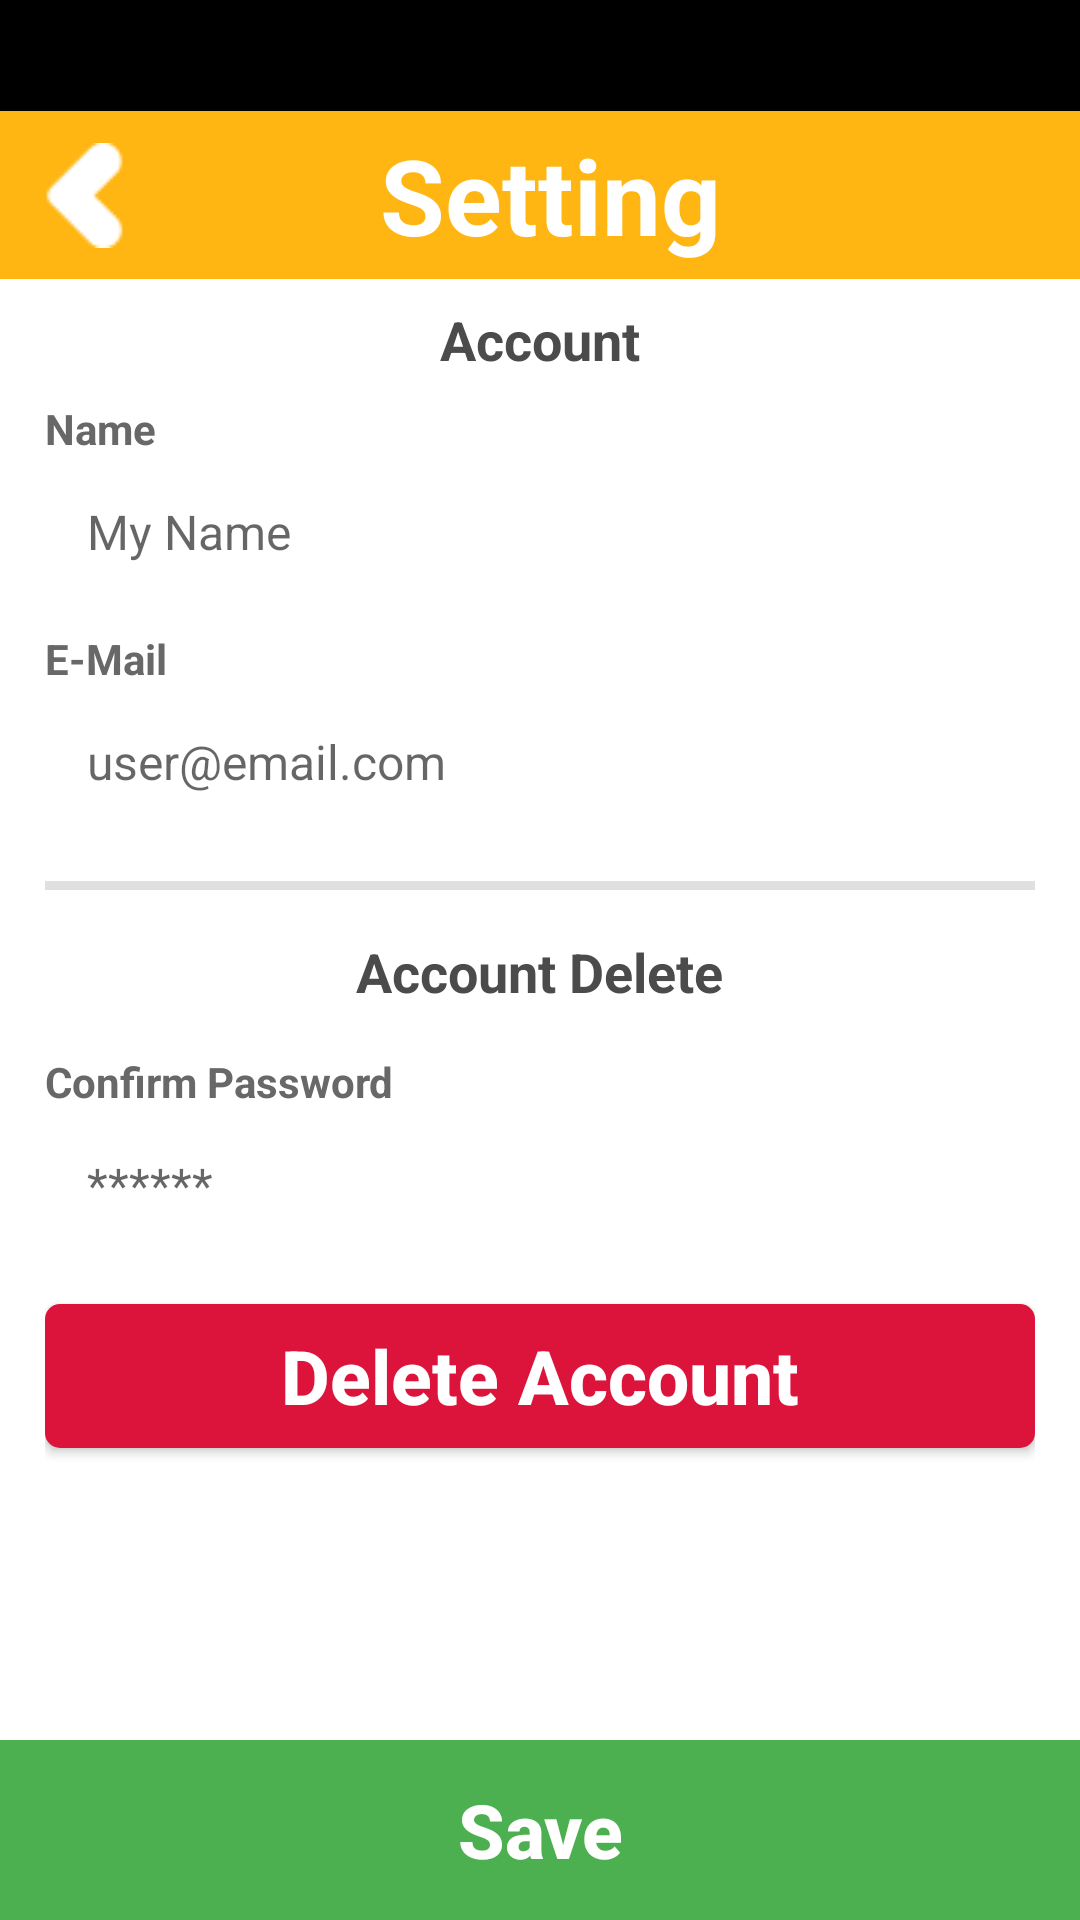

Layout XML and referenced resources for this Android screen:
<!-- AndroidManifest.xml: application theme Theme.SescGMF -->
<!-- res/layout/fragment_setting.xml -->
<?xml version="1.0" encoding="utf-8"?>
<androidx.constraintlayout.widget.ConstraintLayout
    xmlns:android="http://schemas.android.com/apk/res/android"
    xmlns:tools="http://schemas.android.com/tools"
    xmlns:app="http://schemas.android.com/apk/res-auto"
    android:layout_width="match_parent"
    android:layout_height="match_parent"
    tools:context=".profile.Setting">

    <LinearLayout
        android:id="@+id/linearLayout"
        android:layout_width="match_parent"
        android:layout_height="wrap_content"
        android:orientation="vertical"
        app:layout_constraintTop_toTopOf="parent">

        <com.google.android.material.appbar.AppBarLayout
            android:layout_width="match_parent"
            android:layout_height="37dp"
            android:background="@color/black"/>

        <androidx.appcompat.widget.Toolbar
            android:id="@id/toolbar"
            android:layout_width="match_parent"
            android:layout_height="wrap_content"
            android:background="@color/yellow"
            app:navigationIcon="@drawable/ic_arrow">

            <TextView
                android:layout_width="match_parent"
                android:layout_height="match_parent"
                android:layout_marginEnd="65dp"
                android:gravity="center_horizontal"
                android:text="@string/title_setting"
                android:textColor="@color/white"
                android:textSize="35sp"
                android:textStyle="bold"
                tools:ignore="TextContrastCheck" />

        </androidx.appcompat.widget.Toolbar>
    </LinearLayout>

    <ScrollView
        android:id="@+id/scrollView"
        android:layout_width="match_parent"
        android:layout_height="0dp"
        android:layout_marginHorizontal="15dp"
        android:fillViewport="true"
        app:layout_constraintBottom_toBottomOf="@+id/buttonCoordinatorLayout"
        app:layout_constraintTop_toBottomOf="@+id/linearLayout">

        <LinearLayout
            android:id="@+id/linearLayout_content"
            android:layout_width="match_parent"
            android:layout_height="wrap_content"
            android:orientation="vertical" >

            <TextView
                android:layout_width="match_parent"
                android:layout_height="wrap_content"
                android:layout_marginTop="8dp"
                android:text="@string/title_account"
                android:textColor="@color/gray_text"
                android:textAlignment="center"
                android:textSize="18sp"
                android:textStyle="bold" />

            <TextView
                android:layout_width="match_parent"
                android:layout_height="wrap_content"
                android:layout_marginTop="8dp"
                android:text="@string/lb_name_user"
                android:textStyle="bold"
                android:textColor="@color/dark_gray"/>

            <EditText
                android:id="@+id/txt_name"
                android:layout_width="match_parent"
                android:layout_height="wrap_content"
                android:background="@drawable/txt_edit_auth"
                android:hint="@string/placeholder_username"
                android:importantForAutofill="no"
                android:inputType="textCapWords"
                android:maxLength="40"
                android:padding="14dp"
                android:textSize="16sp"
                tools:ignore="TextContrastCheck,VisualLintTextFieldSize,SpeakableTextPresentCheck" />

            <TextView
                android:layout_width="match_parent"
                android:layout_height="wrap_content"
                android:layout_marginTop="8dp"
                android:textStyle="bold"
                android:text="@string/lb_email_user"
                android:textColor="@color/dark_gray"/>

            <EditText
                android:id="@+id/txt_email"
                android:layout_width="match_parent"
                android:layout_height="wrap_content"
                android:background="@drawable/txt_edit_auth"
                android:importantForAutofill="no"
                android:hint="@string/placeholder_email"
                android:inputType="textEmailAddress"
                android:maxLength="50"
                android:padding="14dp"
                android:textSize="16sp"
                tools:ignore="TextContrastCheck,VisualLintTextFieldSize,SpeakableTextPresentCheck" />

            <ImageView
                android:layout_width="match_parent"
                android:layout_height="3dp"
                android:layout_gravity="center_horizontal"
                android:layout_marginTop="15dp"
                android:background="?actionBarDivider"
                tools:ignore="ContentDescription,ImageContrastCheck" />

            <TextView
                android:layout_width="wrap_content"
                android:layout_height="wrap_content"
                android:layout_marginTop="15dp"
                android:layout_gravity="center"
                android:text="@string/title_account_delete"
                android:textColor="@color/gray_text"
                android:textAlignment="center"
                android:textSize="18sp"
                android:textStyle="bold"  />

            <TextView
                android:layout_width="match_parent"
                android:layout_height="wrap_content"
                android:layout_marginTop="15dp"
                android:textStyle="bold"
                android:text="@string/lb_confirm_password_user"
                android:textColor="@color/dark_gray"/>

            <EditText
                android:id="@+id/txt_password"
                android:layout_width="match_parent"
                android:layout_height="wrap_content"
                android:background="@drawable/txt_edit_auth"
                android:maxLength="6"
                android:hint="@string/placeholder_password"
                android:inputType="numberPassword"
                android:padding="14dp"
                android:textSize="16sp"
                tools:ignore="TextContrastCheck,VisualLintTextFieldSize"
                android:importantForAutofill="no" />

            <androidx.appcompat.widget.AppCompatButton
                android:id="@+id/bt_delete_account"
                android:layout_width="match_parent"
                android:layout_height="wrap_content"
                android:layout_gravity="center"
                android:layout_marginTop="15dp"
                android:background="@drawable/bt_action_out"
                android:textAllCaps="false"
                android:textSize="25sp"
                android:text="@string/bt_delete_account"
                android:textColor="@color/white"
                android:textStyle="bold"
                tools:ignore="VisualLintButtonSize,DuplicateSpeakableTextCheck,TextContrastCheck" />

            <ProgressBar
                android:id="@+id/progress_bar"
                android:layout_width="match_parent"
                android:layout_height="wrap_content"
                android:layout_gravity="center_horizontal"
                android:indeterminateTint="@color/green"
                android:visibility="invisible"
                tools:visibility="visible"/>

        </LinearLayout>
    </ScrollView>

    <androidx.coordinatorlayout.widget.CoordinatorLayout
            android:id="@+id/buttonCoordinatorLayout"
            android:layout_width="match_parent"
            android:layout_height="wrap_content"
            android:background="@android:color/transparent"
            app:layout_constraintBottom_toBottomOf="parent">

            <com.google.android.material.bottomappbar.BottomAppBar
                android:id="@+id/bottomAppBar"
                android:layout_width="match_parent"
                android:layout_height="wrap_content"
                android:layout_gravity="bottom"
                android:backgroundTint="@color/green"
                app:contentInsetStart="0dp">

                <androidx.appcompat.widget.AppCompatButton
                    android:id="@+id/bt_save"
                    android:layout_width="match_parent"
                    android:layout_height="60dp"
                    android:background="@drawable/bt_action_in"
                    android:text="@string/bt_save"
                    android:textAllCaps="false"
                    android:textColor="@color/white"
                    android:textSize="25sp"
                    android:textStyle="bold"
                    tools:ignore="VisualLintButtonSize,DuplicateSpeakableTextCheck,TextContrastCheck" />

            </com.google.android.material.bottomappbar.BottomAppBar>
        </androidx.coordinatorlayout.widget.CoordinatorLayout>
</androidx.constraintlayout.widget.ConstraintLayout>
<!-- resources referenced by this layout -->
<resources>
  <color name="black">#FF000000</color>
  <color name="dark_gray">#686868</color>
  <color name="gray_text">#4B4B4B</color>
  <color name="green">#4CAF50</color>
  <color name="white">#FFFFFFFF</color>
  <color name="yellow">#FFB612</color>
  <!-- drawable bt_action_in (drawable) -->
  <?xml version="1.0" encoding="utf-8"?>
  <selector
      xmlns:android="http://schemas.android.com/apk/res/android">
      <item android:state_pressed="true">
          <shape android:shape="rectangle">
              <solid android:color="@color/green_brazilian" />
          </shape>
      </item>
      <item android:state_focused="true">
          <shape android:shape="rectangle">
              <solid android:color="@color/green" />
          </shape>
      </item>
      <item>
          <shape android:shape="rectangle">
              <solid android:color="@color/green" />
          </shape>
      </item>
  </selector>
  <!-- drawable bt_action_out (drawable) -->
  <?xml version="1.0" encoding="utf-8"?>
  <selector
      xmlns:android="http://schemas.android.com/apk/res/android">
      <item android:state_pressed="true">
          <shape android:shape="rectangle">
              <solid android:color="@color/red_wine" />
              <corners android:radius="5dp" />
          </shape>
      </item>
      <item android:state_focused="true">
          <shape android:shape="rectangle">
              <solid android:color="@color/red" />
              <corners android:radius="5dp" />
          </shape>
      </item>
      <item>
          <shape android:shape="rectangle">
              <solid android:color="@color/red" />
              <corners android:radius="5dp" />
          </shape>
      </item>
  </selector>
  <!-- drawable ic_arrow: png bitmap (drawable, 2247 bytes) -->
  <string name="bt_delete_account">Delete Account</string>
  <string name="bt_save">Save</string>
  <string name="lb_confirm_password_user">Confirm Password</string>
  <string name="lb_email_user">E-Mail</string>
  <string name="lb_name_user">Name</string>
  <string name="placeholder_email">user@email.com</string>
  <string name="placeholder_password">******</string>
  <string name="placeholder_username">My Name</string>
  <string name="title_account">Account</string>
  <string name="title_account_delete">Account Delete</string>
  <string name="title_setting">Setting</string>
  <style name="Theme.SescGMF" parent="Base.Theme.SescGMF" />
  <color name="green_brazilian">#399601</color>
  <color name="red_wine">#993B3B</color>
  <color name="red">#DC143C</color>
  <style name="Base.Theme.SescGMF" parent="Theme.MaterialComponents.DayNight.NoActionBar">
          <item name="android:statusBarColor">@android:color/transparent</item>&gt;
          <item name="android:windowTranslucentStatus">false</item>
          <item name="android:windowBackground">@color/white</item>
          <item name="android:windowContentOverlay">@null</item>
      </style>
</resources>
